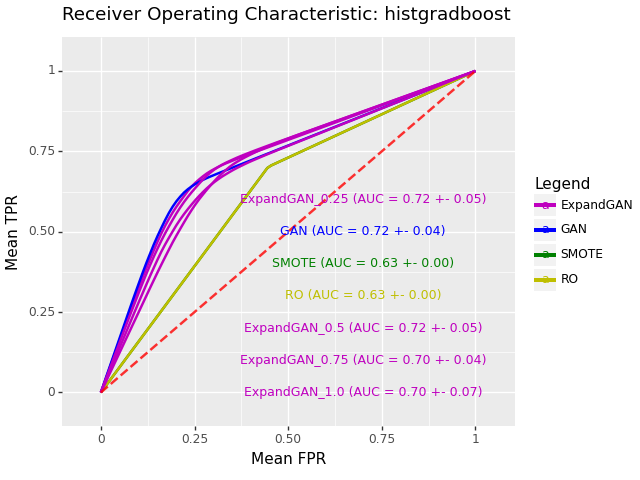

The data file committed next to this chart (first rows):
, impute_method, mean_roc_auc, mean_accuracy, sd_roc_auc, hyp, n_expand
0, ExpandGAN, 0.7214, 0.7058, 0.05453, HistGradientBoostingClassifier(learning_…, 0.25
0, GAN, 0.7152, 0.6893, 0.0406, HistGradientBoostingClassifier(min_sampl…, 
0, SMOTE, 0.6275, 0.65, 0.0, HistGradientBoostingClassifier(learning_…, 
0, RO, 0.6275, 0.65, 0.0, HistGradientBoostingClassifier(learning_…, 
0, ExpandGAN, 0.7191, 0.7096, 0.05467, HistGradientBoostingClassifier(min_sampl…, 0.5
0, ExpandGAN, 0.7014, 0.7035, 0.0382, HistGradientBoostingClassifier(learning_…, 0.75
0, ExpandGAN, 0.6985, 0.6867, 0.0682, HistGradientBoostingClassifier(learning_…, 1.0
